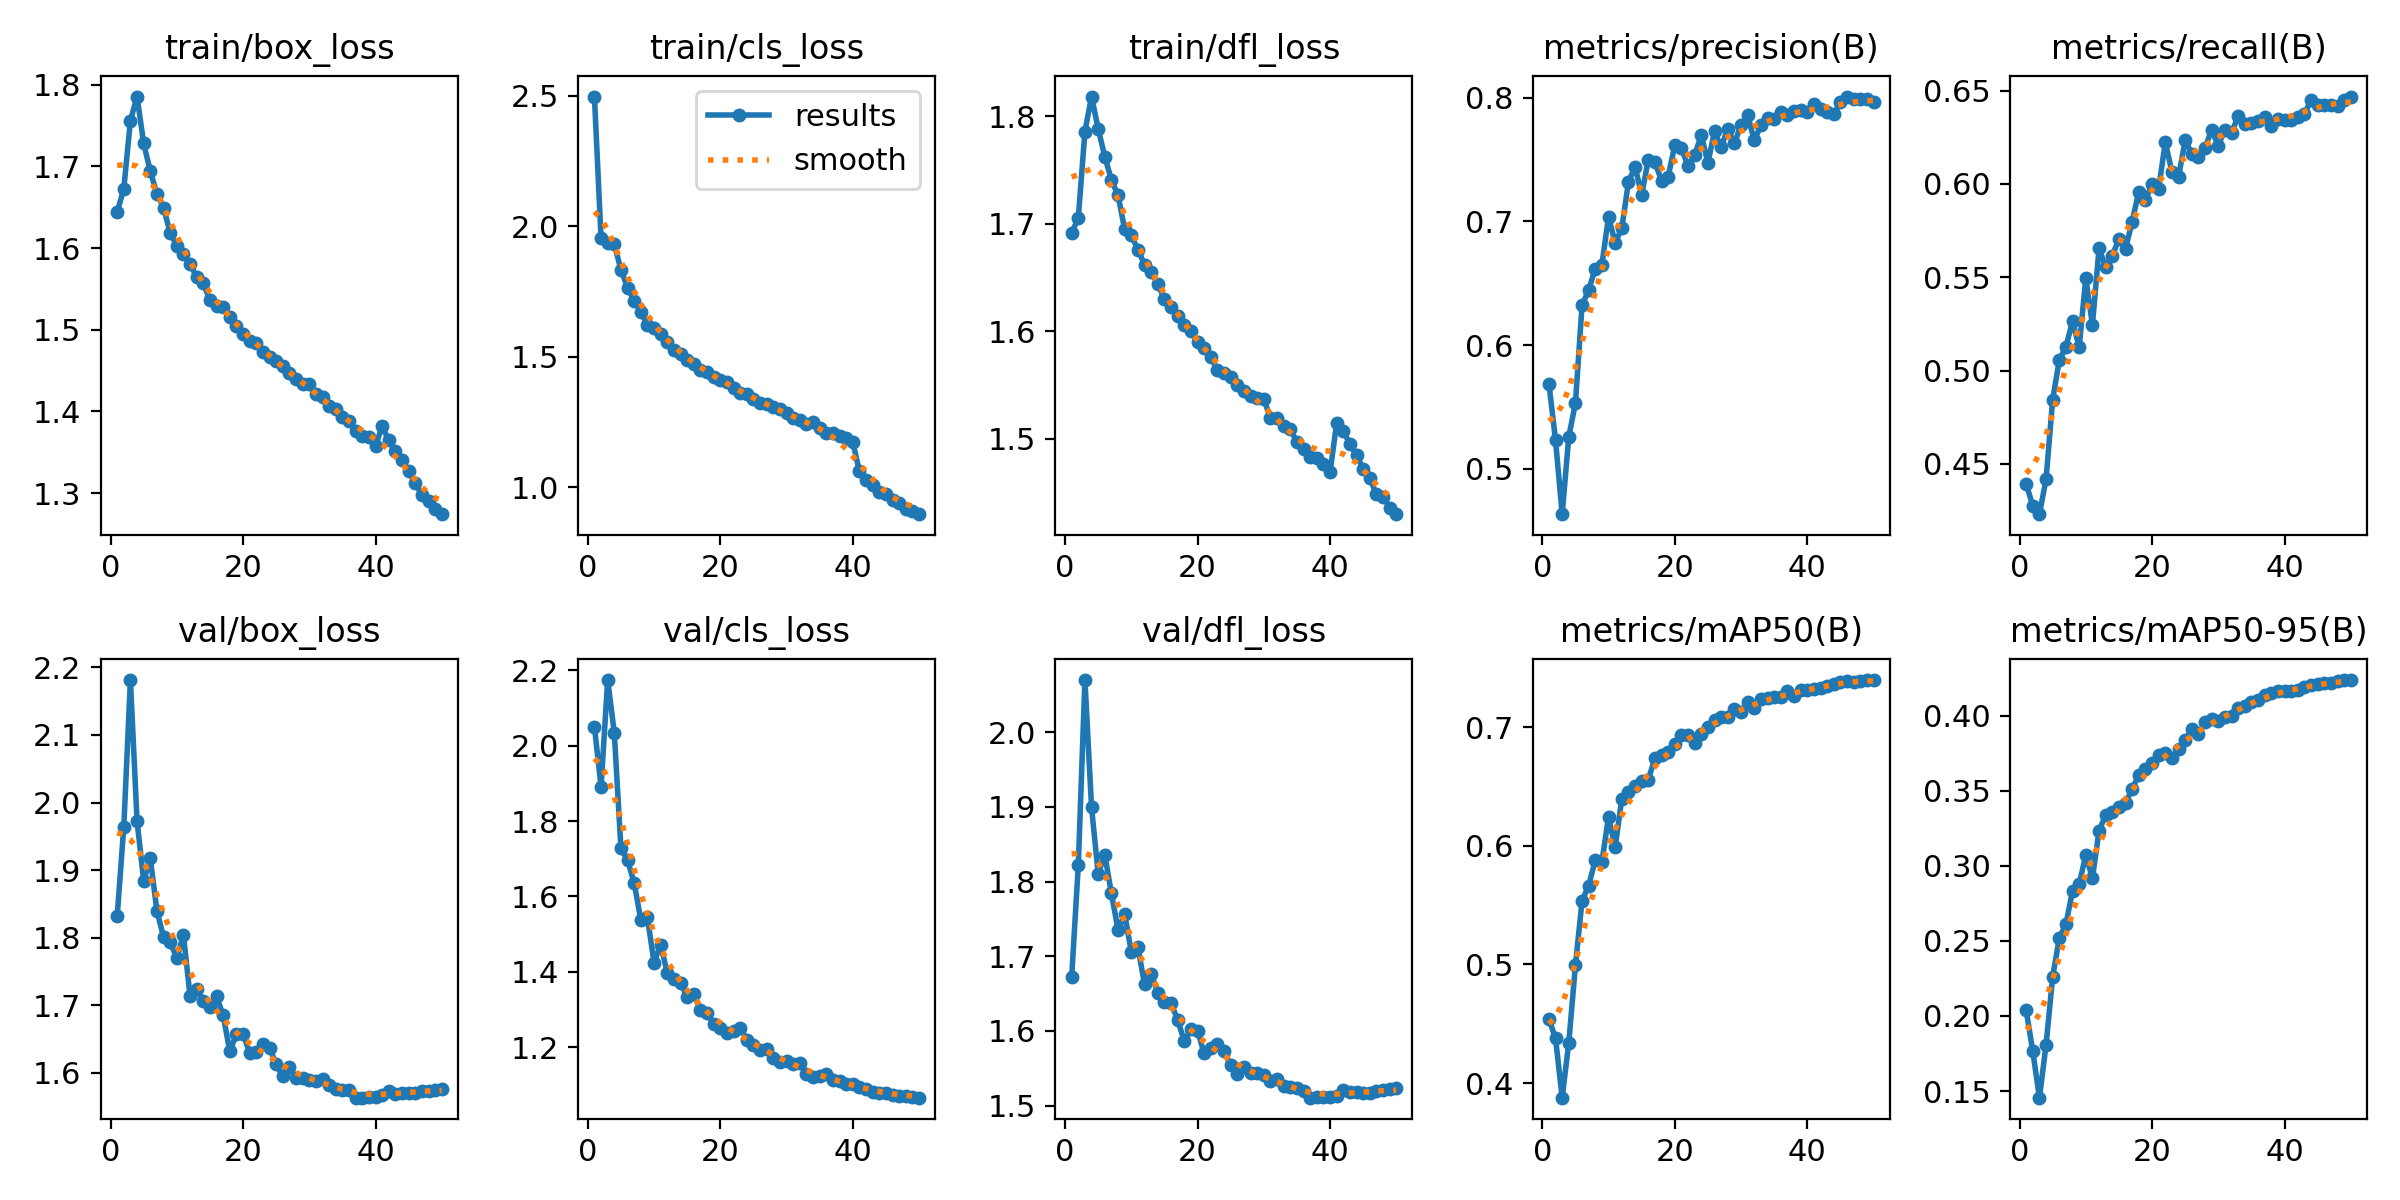

Values plotted in this chart, from the file beside it:
epoch, time, train/box_loss, train/cls_loss, train/dfl_loss, metrics/precision(B), metrics/recall(B), metrics/mAP50(B), metrics/mAP50-95(B), val/box_loss, val/cls_loss, val/dfl_loss, lr/pg0, lr/pg1, lr/pg2
1, 243.4, 1.644, 2.497, 1.691, 0.5689, 0.4393, 0.4539, 0.2037, 1.831, 2.05, 1.672, 0.00333, 0.00333, 0.00333
2, 447.6, 1.673, 1.955, 1.706, 0.523, 0.4275, 0.4376, 0.1764, 1.964, 1.891, 1.822, 0.006532, 0.006532, 0.006532
3, 652.2, 1.756, 1.936, 1.786, 0.4633, 0.4231, 0.3876, 0.1456, 2.181, 2.174, 2.07, 0.009601, 0.009601, 0.009601
4, 855.6, 1.785, 1.931, 1.819, 0.5261, 0.4419, 0.4341, 0.1806, 1.973, 2.034, 1.899, 0.009406, 0.009406, 0.009406
5, 1051, 1.728, 1.833, 1.789, 0.5529, 0.4845, 0.4992, 0.226, 1.884, 1.728, 1.811, 0.009208, 0.009208, 0.009208
6, 1252, 1.694, 1.765, 1.763, 0.6321, 0.5056, 0.5536, 0.252, 1.917, 1.696, 1.836, 0.00901, 0.00901, 0.00901
7, 1448, 1.666, 1.715, 1.741, 0.6448, 0.5127, 0.5664, 0.2611, 1.839, 1.635, 1.784, 0.008812, 0.008812, 0.008812
8, 1643, 1.65, 1.673, 1.727, 0.6618, 0.5265, 0.5879, 0.2834, 1.801, 1.538, 1.735, 0.008614, 0.008614, 0.008614
9, 1853, 1.619, 1.621, 1.695, 0.6651, 0.5125, 0.5865, 0.2878, 1.794, 1.544, 1.756, 0.008416, 0.008416, 0.008416
10, 2048, 1.603, 1.612, 1.69, 0.7037, 0.5495, 0.6243, 0.3071, 1.769, 1.424, 1.706, 0.008218, 0.008218, 0.008218
11, 2243, 1.593, 1.586, 1.676, 0.6828, 0.5245, 0.5988, 0.2918, 1.804, 1.471, 1.712, 0.00802, 0.00802, 0.00802
12, 2438, 1.581, 1.558, 1.662, 0.6943, 0.5655, 0.6395, 0.3233, 1.713, 1.397, 1.663, 0.007822, 0.007822, 0.007822
13, 2634, 1.564, 1.527, 1.656, 0.7319, 0.5556, 0.6449, 0.3338, 1.723, 1.382, 1.676, 0.007624, 0.007624, 0.007624
14, 2835, 1.557, 1.51, 1.644, 0.7442, 0.5616, 0.6504, 0.3355, 1.706, 1.37, 1.651, 0.007426, 0.007426, 0.007426
15, 3030, 1.537, 1.489, 1.63, 0.7215, 0.5705, 0.6549, 0.3389, 1.697, 1.334, 1.639, 0.007228, 0.007228, 0.007228
16, 3224, 1.529, 1.473, 1.622, 0.7496, 0.5653, 0.6558, 0.3418, 1.713, 1.34, 1.637, 0.00703, 0.00703, 0.00703
17, 3418, 1.528, 1.451, 1.615, 0.748, 0.5799, 0.6735, 0.3512, 1.685, 1.298, 1.615, 0.006832, 0.006832, 0.006832
18, 3621, 1.516, 1.442, 1.606, 0.733, 0.5959, 0.6767, 0.3606, 1.632, 1.29, 1.586, 0.006634, 0.006634, 0.006634
19, 3815, 1.505, 1.424, 1.6, 0.7362, 0.5913, 0.6792, 0.3643, 1.657, 1.261, 1.602, 0.006436, 0.006436, 0.006436
20, 4009, 1.495, 1.411, 1.591, 0.7617, 0.6001, 0.6854, 0.3684, 1.657, 1.251, 1.6, 0.006238, 0.006238, 0.006238
21, 4204, 1.487, 1.404, 1.584, 0.7594, 0.5975, 0.6935, 0.3739, 1.63, 1.238, 1.57, 0.00604, 0.00604, 0.00604
22, 4399, 1.484, 1.379, 1.576, 0.7448, 0.6223, 0.6934, 0.3749, 1.631, 1.243, 1.578, 0.005842, 0.005842, 0.005842
23, 4597, 1.473, 1.363, 1.564, 0.7536, 0.6067, 0.6866, 0.3717, 1.642, 1.252, 1.583, 0.005644, 0.005644, 0.005644
24, 4792, 1.466, 1.358, 1.562, 0.7698, 0.6038, 0.6939, 0.3777, 1.637, 1.22, 1.573, 0.005446, 0.005446, 0.005446
25, 4986, 1.462, 1.34, 1.558, 0.7475, 0.6233, 0.6997, 0.3838, 1.612, 1.207, 1.554, 0.005248, 0.005248, 0.005248
26, 5180, 1.455, 1.324, 1.55, 0.7728, 0.6163, 0.7056, 0.3908, 1.595, 1.192, 1.543, 0.00505, 0.00505, 0.00505
27, 5379, 1.447, 1.317, 1.545, 0.76, 0.6147, 0.7084, 0.3879, 1.608, 1.196, 1.551, 0.004852, 0.004852, 0.004852
28, 5573, 1.439, 1.307, 1.54, 0.775, 0.6192, 0.7087, 0.3956, 1.593, 1.171, 1.543, 0.004654, 0.004654, 0.004654
29, 5767, 1.433, 1.299, 1.538, 0.7631, 0.629, 0.715, 0.3981, 1.592, 1.161, 1.543, 0.004456, 0.004456, 0.004456
30, 5961, 1.433, 1.286, 1.537, 0.7779, 0.6205, 0.7131, 0.3968, 1.59, 1.164, 1.541, 0.004258, 0.004258, 0.004258
31, 6169, 1.422, 1.266, 1.52, 0.7859, 0.6292, 0.7209, 0.3991, 1.588, 1.155, 1.532, 0.00406, 0.00406, 0.00406
32, 6368, 1.418, 1.257, 1.519, 0.7654, 0.6275, 0.7157, 0.3996, 1.591, 1.157, 1.535, 0.003862, 0.003862, 0.003862
33, 6562, 1.406, 1.243, 1.512, 0.7779, 0.6362, 0.7236, 0.405, 1.582, 1.128, 1.527, 0.003664, 0.003664, 0.003664
34, 6756, 1.403, 1.25, 1.509, 0.7836, 0.6322, 0.7244, 0.4063, 1.576, 1.122, 1.525, 0.003466, 0.003466, 0.003466
35, 6950, 1.393, 1.229, 1.497, 0.7829, 0.6325, 0.725, 0.4089, 1.574, 1.122, 1.523, 0.003268, 0.003268, 0.003268
36, 7145, 1.388, 1.207, 1.491, 0.7883, 0.6338, 0.7256, 0.4108, 1.574, 1.128, 1.52, 0.00307, 0.00307, 0.00307
37, 7342, 1.376, 1.209, 1.483, 0.7861, 0.636, 0.7305, 0.4134, 1.563, 1.113, 1.511, 0.002872, 0.002872, 0.002872
38, 7536, 1.37, 1.196, 1.482, 0.7892, 0.631, 0.7263, 0.4148, 1.563, 1.109, 1.511, 0.002674, 0.002674, 0.002674
39, 7730, 1.368, 1.189, 1.477, 0.7904, 0.6349, 0.7313, 0.4166, 1.565, 1.101, 1.511, 0.002476, 0.002476, 0.002476
40, 7925, 1.358, 1.174, 1.469, 0.7885, 0.6343, 0.7311, 0.4167, 1.565, 1.101, 1.512, 0.002278, 0.002278, 0.002278
41, 8123, 1.382, 1.062, 1.515, 0.7952, 0.6343, 0.7324, 0.4166, 1.567, 1.093, 1.513, 0.00208, 0.00208, 0.00208
42, 8315, 1.365, 1.03, 1.508, 0.7907, 0.6358, 0.7332, 0.4174, 1.573, 1.089, 1.521, 0.001882, 0.001882, 0.001882
43, 8506, 1.352, 1.009, 1.495, 0.7882, 0.6373, 0.735, 0.4191, 1.568, 1.082, 1.518, 0.001684, 0.001684, 0.001684
44, 8698, 1.341, 0.9823, 1.485, 0.7867, 0.645, 0.7362, 0.4204, 1.57, 1.079, 1.518, 0.001486, 0.001486, 0.001486
45, 8890, 1.327, 0.9739, 1.472, 0.7964, 0.6422, 0.7381, 0.4208, 1.57, 1.078, 1.516, 0.001288, 0.001288, 0.001288
46, 9085, 1.312, 0.9505, 1.464, 0.801, 0.6422, 0.7392, 0.4215, 1.57, 1.074, 1.517, 0.00109, 0.00109, 0.00109
47, 9277, 1.298, 0.9411, 1.448, 0.7989, 0.6422, 0.7383, 0.4219, 1.573, 1.072, 1.519, 0.000892, 0.000892, 0.000892
48, 9468, 1.29, 0.9182, 1.446, 0.7989, 0.6415, 0.7389, 0.4232, 1.574, 1.07, 1.52, 0.000694, 0.000694, 0.000694
49, 9664, 1.281, 0.9113, 1.436, 0.7986, 0.645, 0.7397, 0.4237, 1.575, 1.068, 1.522, 0.000496, 0.000496, 0.000496
50, 9861, 1.274, 0.8975, 1.43, 0.7965, 0.6469, 0.7396, 0.4237, 1.577, 1.066, 1.523, 0.000298, 0.000298, 0.000298
